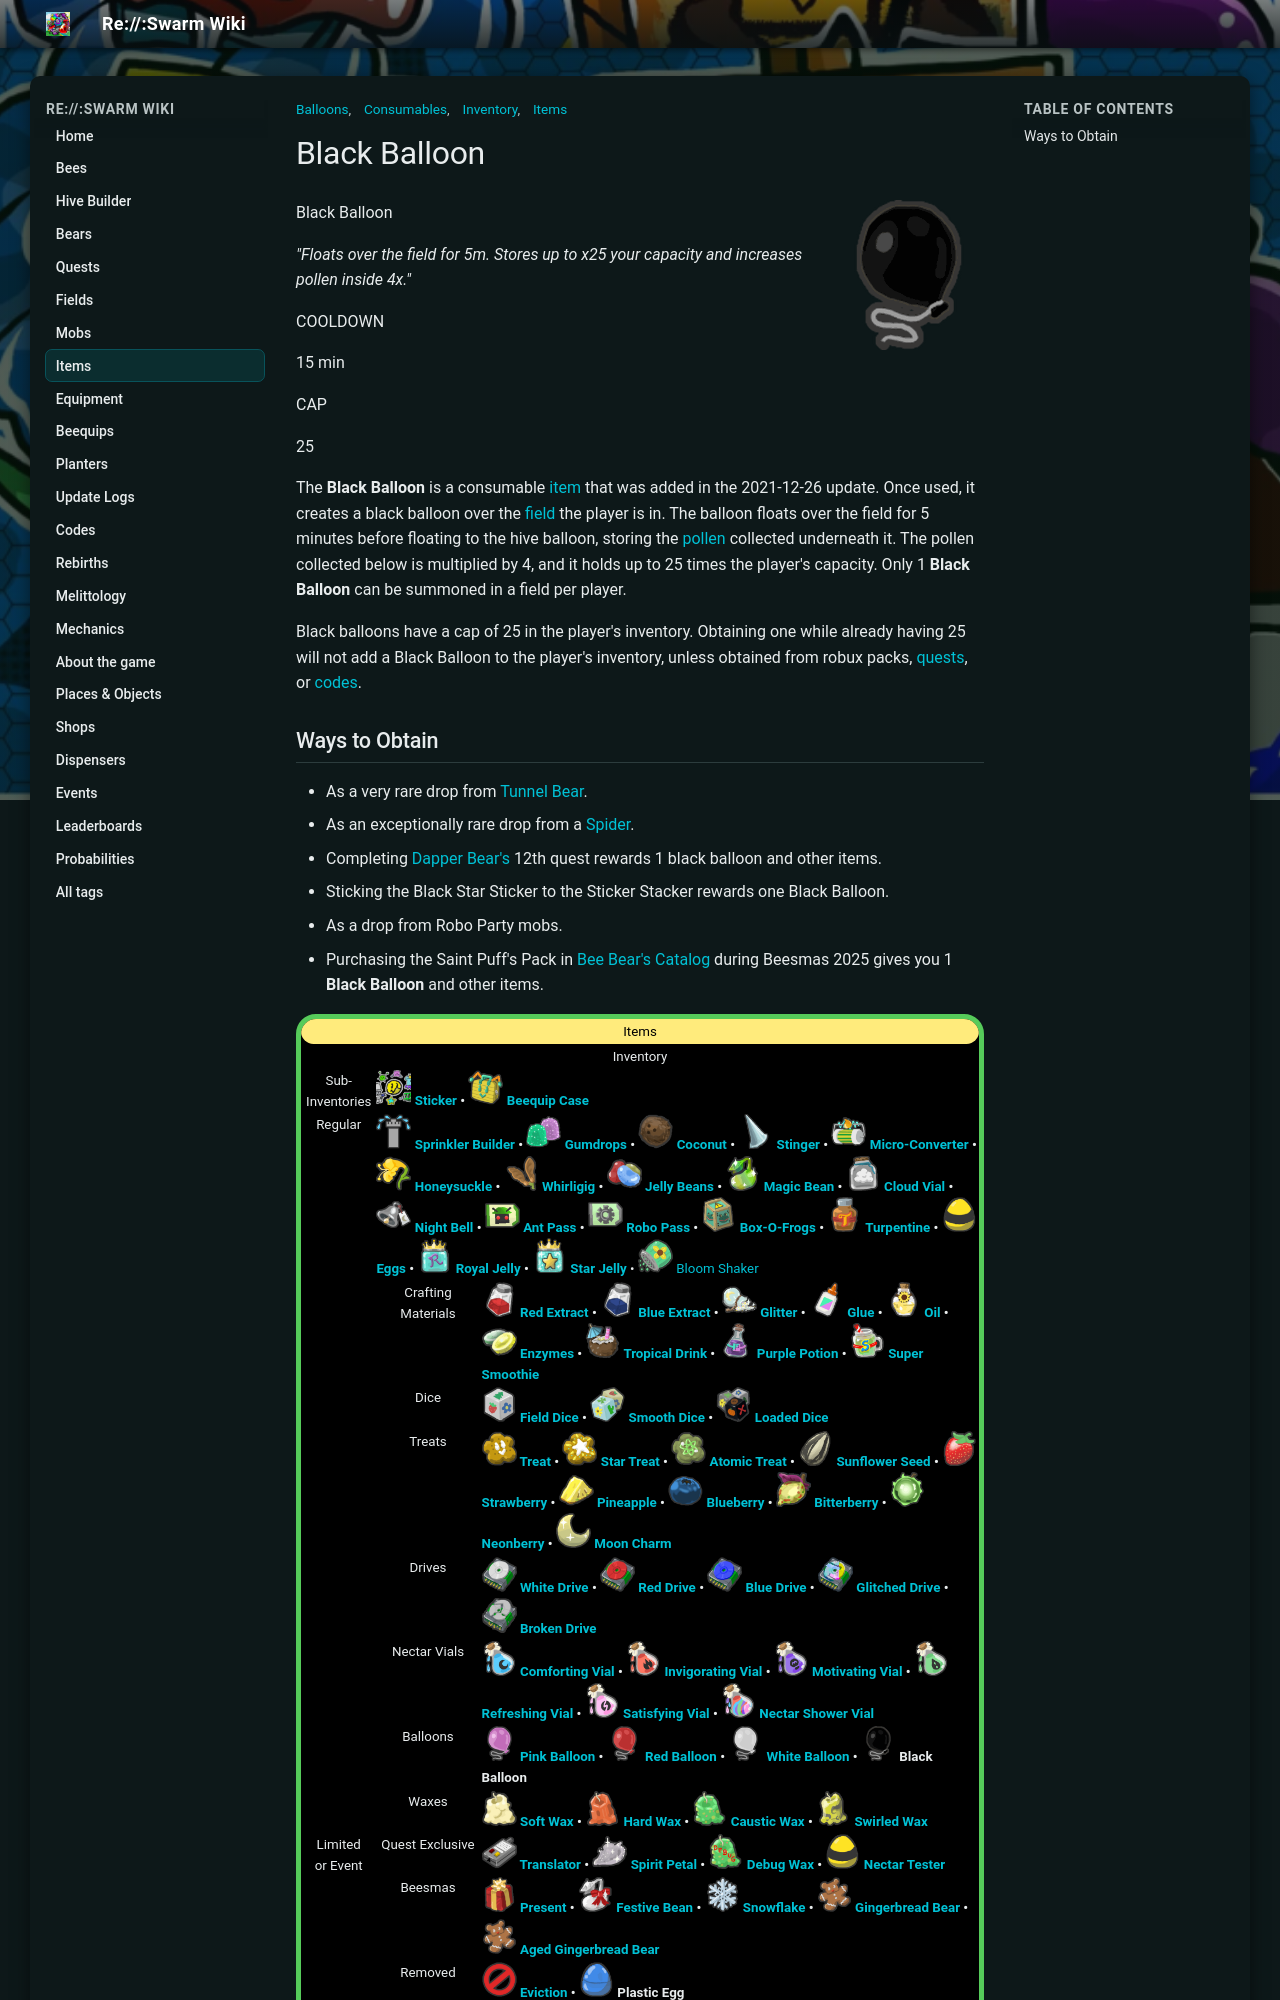

repository: JoaoFranciscoFE/reswarm-wiki · page: black-balloon.html · generator: mkdocs

---
title: "Black Balloon"
tags: ["Items", "Inventory", "Consumables", "Balloons"]
---

# Black Balloon

![Black Balloon](img/Black_Balloon.png){ align=right width=150 }

Black Balloon

*"Floats over the field for 5m. Stores up to x25 your capacity and increases pollen inside 4x."*

COOLDOWN

15 min

CAP

25

The **Black Balloon** is a consumable [item](items.md#Misc._Items) that was added in the 2021-12-26 update. Once used, it creates a black balloon over the [field](fields.md) the player is in. The balloon floats over the field for 5 minutes before floating to the hive balloon, storing the [pollen](pollen.md) collected underneath it. The pollen collected below is multiplied by 4, and it holds up to 25 times the player's capacity. Only 1 **Black Balloon** can be summoned in a field per player.

Black balloons have a cap of 25 in the player's inventory. Obtaining one while already having 25 will not add a Black Balloon to the player's inventory, unless obtained from robux packs, [quests](quests.md), or [codes](codes.md).
